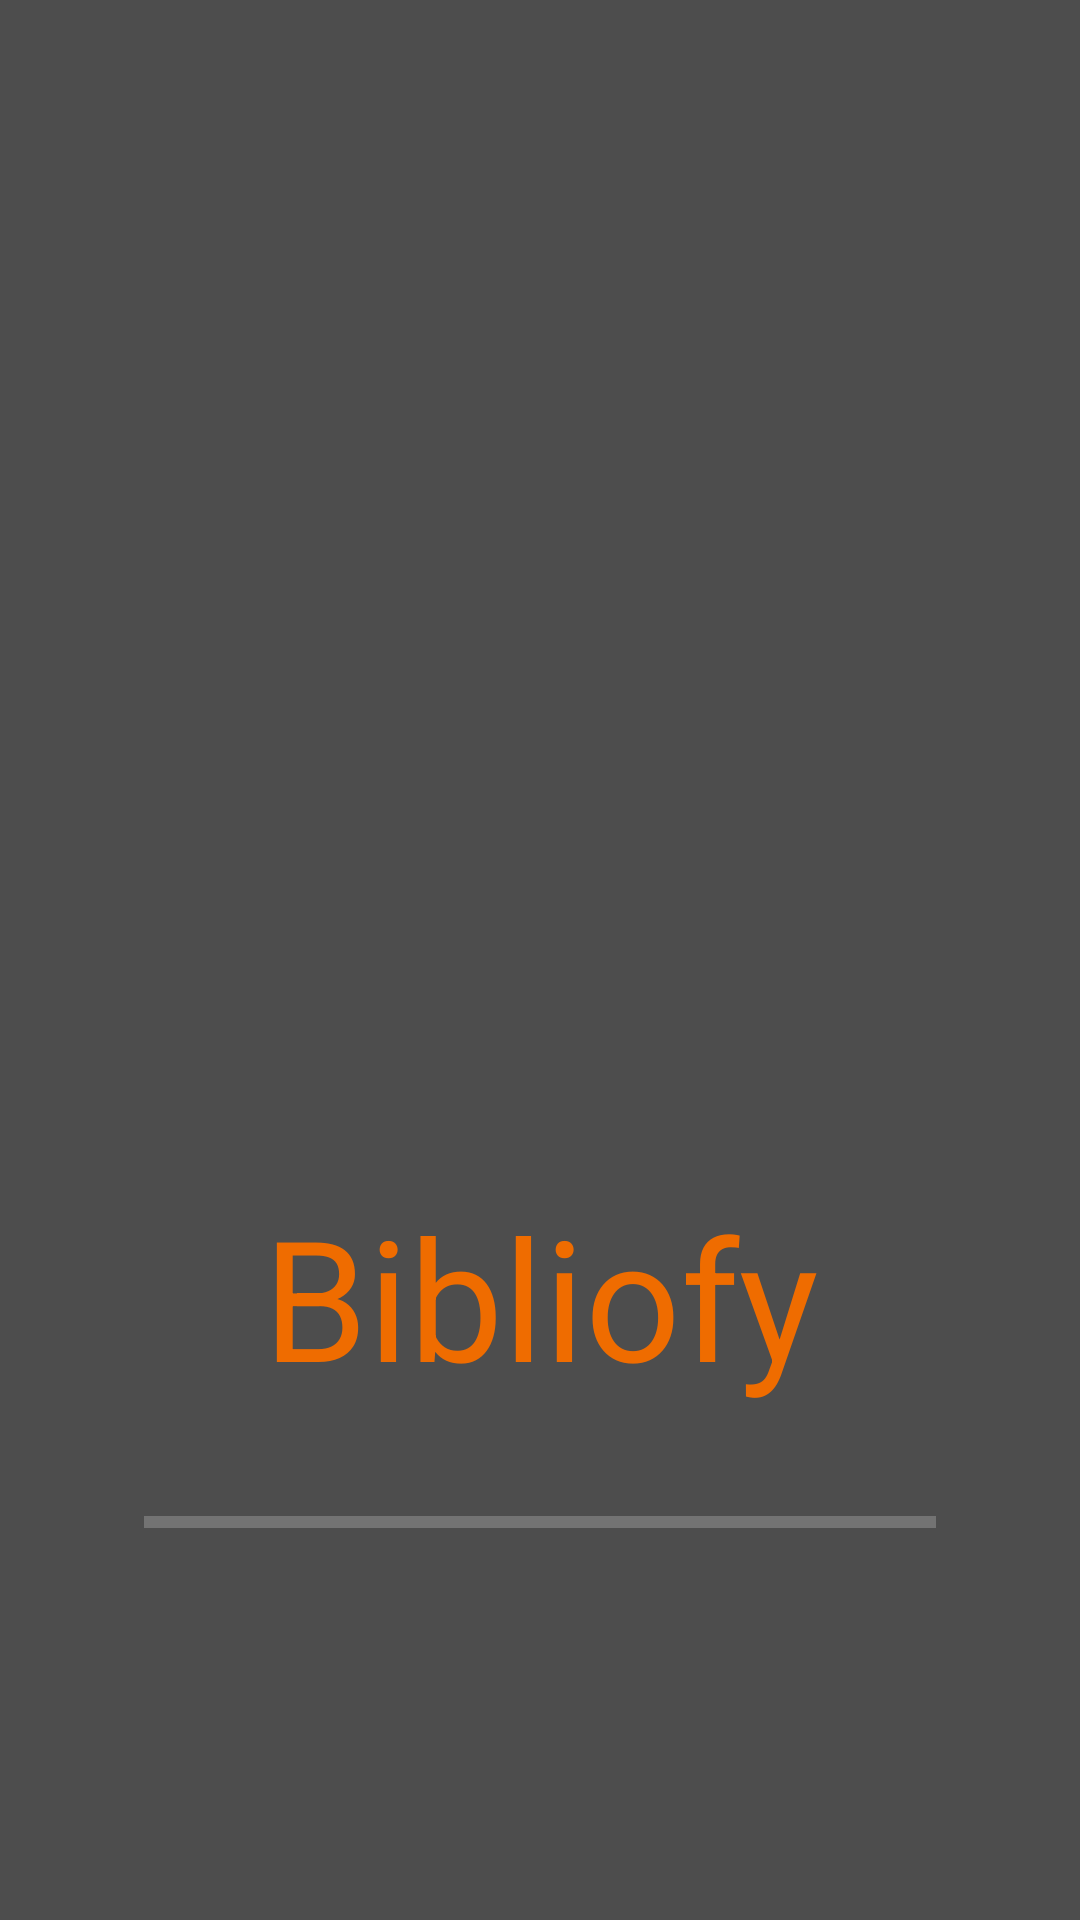

The Android layout XML behind this screen, and the referenced resources:
<!-- AndroidManifest.xml: activity theme Theme.AppCompat.NoActionBar -->
<!-- res/layout/activity_loading.xml -->
<?xml version="1.0" encoding="utf-8"?>
<androidx.constraintlayout.widget.ConstraintLayout xmlns:android="http://schemas.android.com/apk/res/android"
    xmlns:app="http://schemas.android.com/apk/res-auto"
    xmlns:tools="http://schemas.android.com/tools"
    android:layout_width="match_parent"
    android:layout_height="match_parent"
    android:background="@color/dark_gray">

    <ImageView
        android:id="@+id/imageView"
        android:layout_width="268dp"
        android:layout_height="243dp"
        android:layout_marginTop="100dp"
        android:layout_marginBottom="1dp"
        android:scaleType="fitCenter"
        app:layout_constraintBottom_toTopOf="@+id/textView15"
        app:layout_constraintEnd_toEndOf="parent"
        app:layout_constraintStart_toStartOf="parent"
        app:layout_constraintTop_toTopOf="parent"
        app:layout_constraintVertical_bias="0.0"
        app:srcCompat="@drawable/booklover" />

    <ProgressBar
        android:id="@+id/loading_bar"
        style="?android:attr/progressBarStyleHorizontal"
        android:layout_width="0dp"
        android:layout_height="wrap_content"
        android:layout_marginStart="48dp"
        android:layout_marginTop="4dp"
        android:layout_marginEnd="48dp"
        android:layout_marginBottom="100dp"
        android:max="100"
        android:progress="0"
        android:progressTint="@color/orange"
        app:layout_constraintBottom_toBottomOf="parent"
        app:layout_constraintEnd_toEndOf="parent"
        app:layout_constraintHorizontal_bias="0.0"
        app:layout_constraintStart_toStartOf="parent"
        app:layout_constraintTop_toBottomOf="@+id/textView15" />

    <TextView
        android:id="@+id/textView15"
        android:layout_width="wrap_content"
        android:layout_height="wrap_content"
        android:layout_marginTop="1dp"
        android:layout_marginBottom="1dp"
        android:text="@string/bibliofy_app"
        android:textAlignment="center"
        android:textColor="@color/orange"
        android:textSize="56sp"
        app:layout_constraintBottom_toTopOf="@+id/loading_bar"
        app:layout_constraintEnd_toEndOf="parent"
        app:layout_constraintStart_toStartOf="parent"
        app:layout_constraintTop_toBottomOf="@+id/imageView" />

</androidx.constraintlayout.widget.ConstraintLayout>
<!-- resources referenced by this layout -->
<resources>
  <color name="dark_gray">#4D4D4D</color>
  <color name="orange">#EF6C00</color>
  <!-- drawable booklover: png bitmap (drawable, 121616 bytes) -->
  <string name="bibliofy_app">Bibliofy</string>
</resources>
